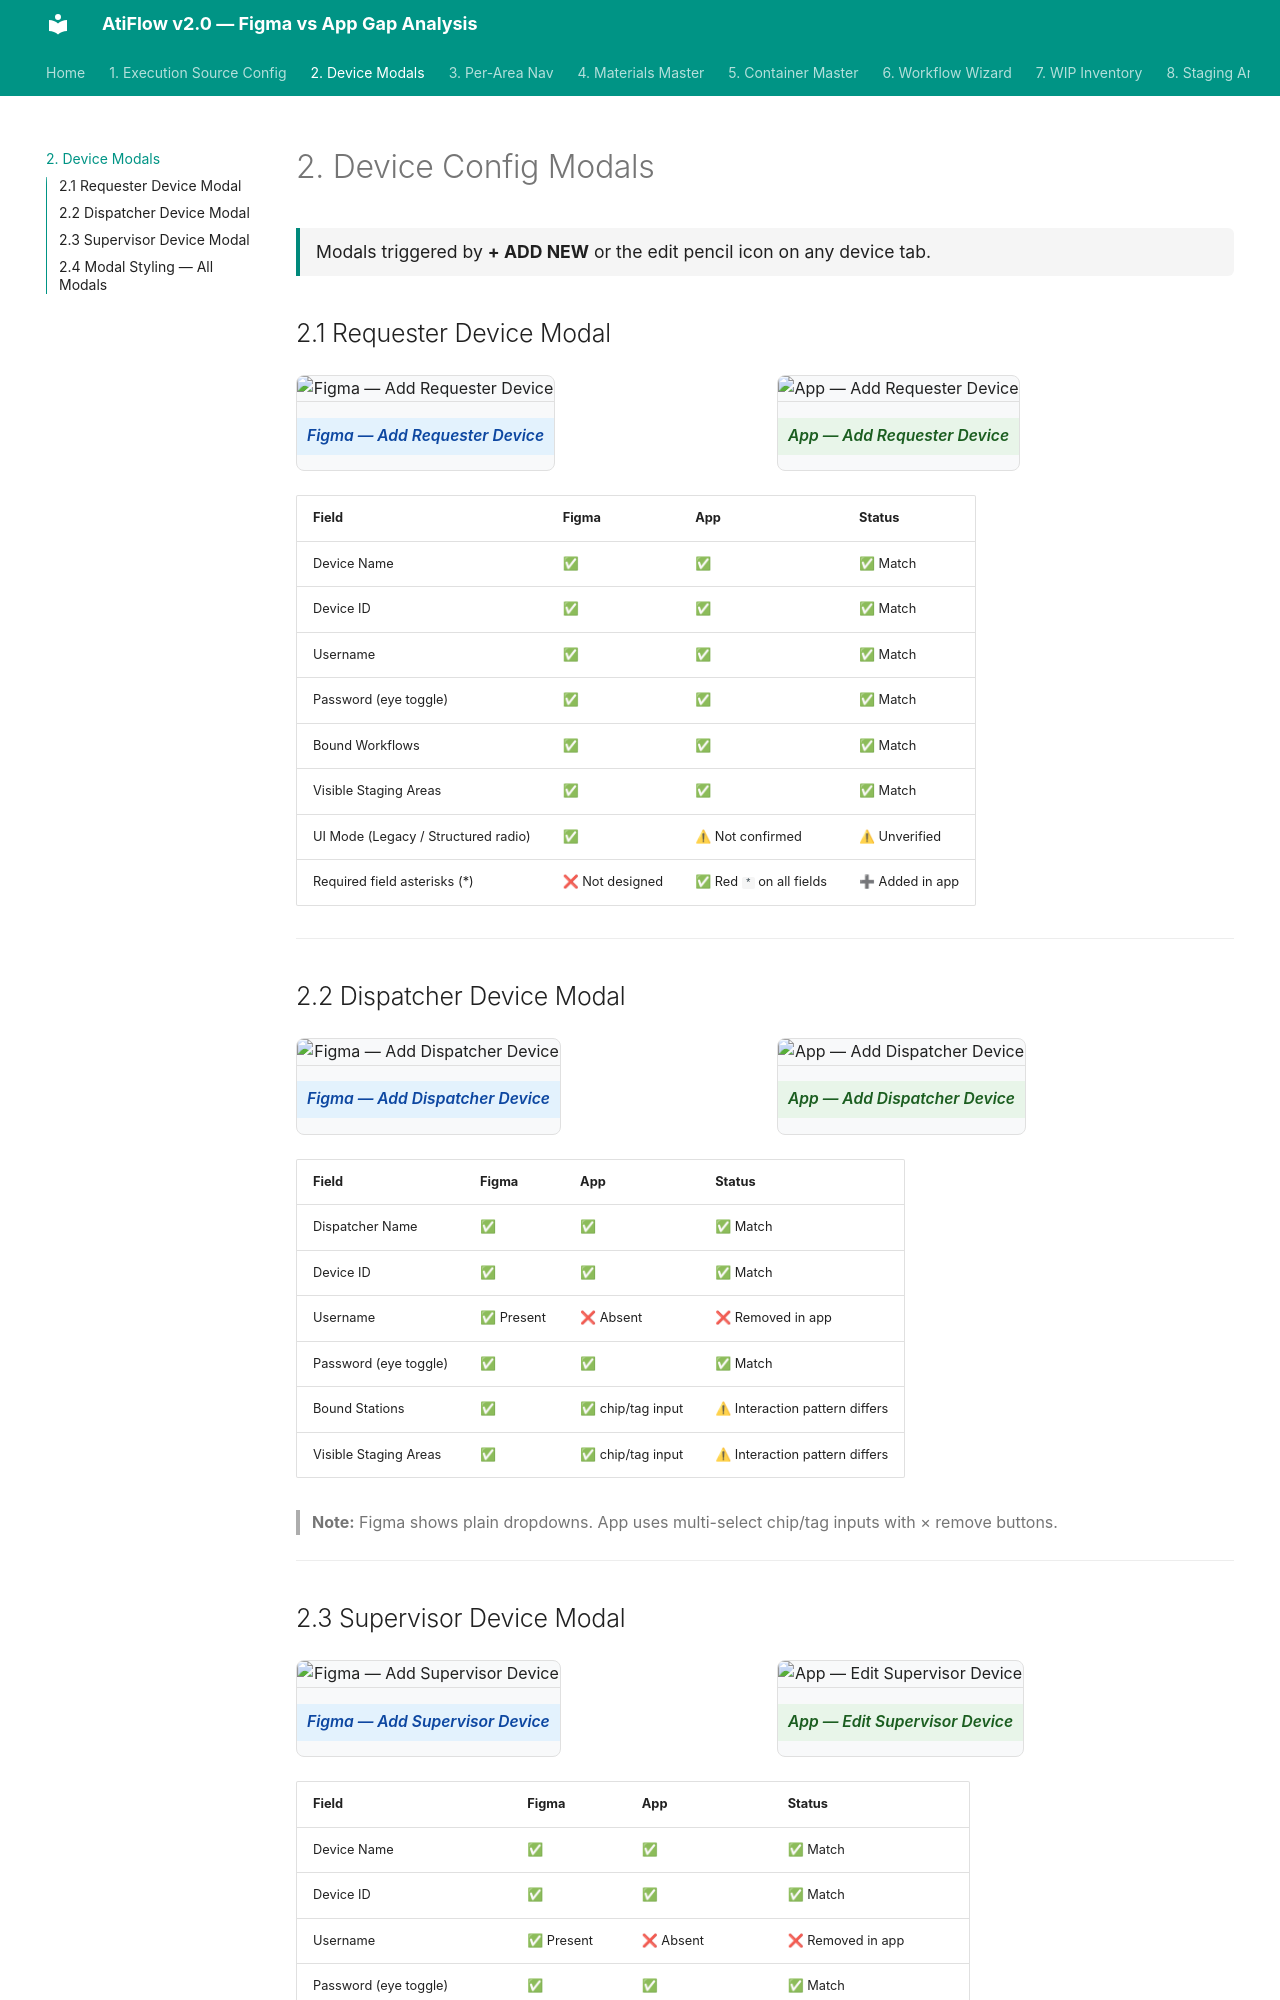

repository: akankshyapradhan22/atiflow-gap-analysis · page: device-modals/index.html · generator: mkdocs

# 2. Device Config Modals

<div class="section-meta">Modals triggered by <strong>+ ADD NEW</strong> or the edit pencil icon on any device tab.</div>

## 2.1 Requester Device Modal

<div class="compare-grid">
<figure>
  <img src="assets/figma/exec_requester_add_modal.png" alt="Figma — Add Requester Device">
  <figcaption class="figma">Figma — Add Requester Device</figcaption>
</figure>
<figure>
  <img src="assets/app/Screenshot_2026-05-22_at_1.36.53 PM.png" alt="App — Add Requester Device">
  <figcaption class="app">App — Add Requester Device</figcaption>
</figure>
</div>

| Field | Figma | App | Status |
|-------|-------|-----|--------|
| Device Name | ✅ | ✅ | ✅ Match |
| Device ID | ✅ | ✅ | ✅ Match |
| Username | ✅ | ✅ | ✅ Match |
| Password (eye toggle) | ✅ | ✅ | ✅ Match |
| Bound Workflows | ✅ | ✅ | ✅ Match |
| Visible Staging Areas | ✅ | ✅ | ✅ Match |
| UI Mode (Legacy / Structured radio) | ✅ | ⚠ Not confirmed | ⚠ Unverified |
| Required field asterisks (*) | ❌ Not designed | ✅ Red `*` on all fields | ➕ Added in app |

---

## 2.2 Dispatcher Device Modal

<div class="compare-grid">
<figure>
  <img src="assets/figma/exec_dispatcher_add_modal.png" alt="Figma — Add Dispatcher Device">
  <figcaption class="figma">Figma — Add Dispatcher Device</figcaption>
</figure>
<figure>
  <img src="assets/app/Screenshot_2026-05-22_at_1.37.05 PM.png" alt="App — Add Dispatcher Device">
  <figcaption class="app">App — Add Dispatcher Device</figcaption>
</figure>
</div>

| Field | Figma | App | Status |
|-------|-------|-----|--------|
| Dispatcher Name | ✅ | ✅ | ✅ Match |
| Device ID | ✅ | ✅ | ✅ Match |
| Username | ✅ Present | ❌ Absent | ❌ Removed in app |
| Password (eye toggle) | ✅ | ✅ | ✅ Match |
| Bound Stations | ✅ | ✅ chip/tag input | ⚠ Interaction pattern differs |
| Visible Staging Areas | ✅ | ✅ chip/tag input | ⚠ Interaction pattern differs |

> **Note:** Figma shows plain dropdowns. App uses multi-select chip/tag inputs with × remove buttons.

---
